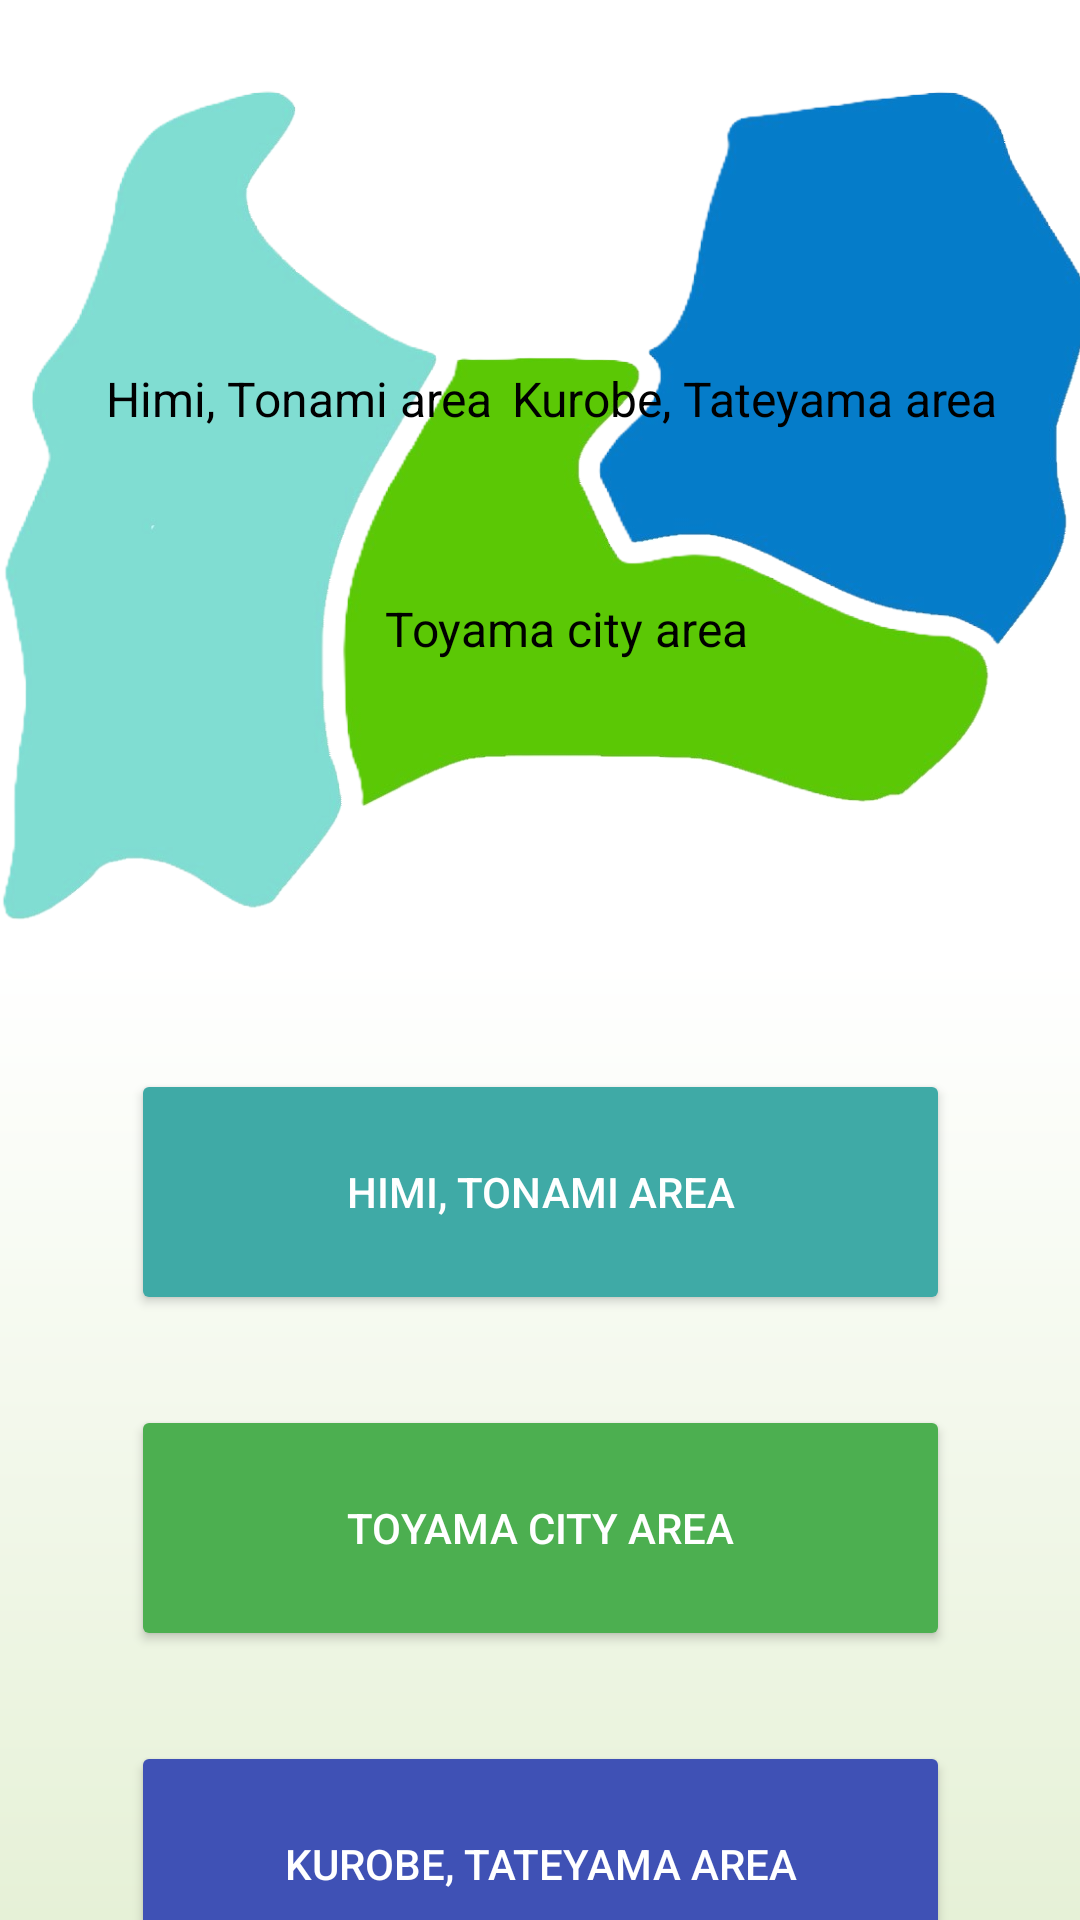

This screen was rendered from an Android layout file. Write that file and the resources it references.
<!-- AndroidManifest.xml: application theme Theme.TravelApp -->
<!-- res/layout/activity_choose_jp.xml -->
<?xml version="1.0" encoding="utf-8"?>
<androidx.constraintlayout.widget.ConstraintLayout xmlns:android="http://schemas.android.com/apk/res/android"
    xmlns:app="http://schemas.android.com/apk/res-auto"
    xmlns:tools="http://schemas.android.com/tools"
    android:layout_width="match_parent"
    android:layout_height="match_parent"
    android:background="@drawable/green_bg"
    tools:context=".Jp.ChooseKankouchiJp">

    <ImageView
        android:id="@+id/imageView2"
        android:layout_width="409dp"
        android:layout_height="310dp"
        app:layout_constraintBottom_toBottomOf="parent"
        app:layout_constraintEnd_toEndOf="parent"
        app:layout_constraintStart_toStartOf="parent"
        app:layout_constraintTop_toTopOf="parent"
        app:layout_constraintVertical_bias="0.049"
        app:srcCompat="@drawable/back_map" />


    <TextView
        android:id="@+id/textView"
        android:layout_width="wrap_content"
        android:layout_height="wrap_content"
        android:text="@string/himi_jp"
        android:textColor="@color/black"
        android:textSize="16sp"
        app:layout_constraintBottom_toBottomOf="@+id/imageView2"
        app:layout_constraintEnd_toEndOf="parent"
        app:layout_constraintHorizontal_bias="0.153"
        app:layout_constraintStart_toStartOf="parent"
        app:layout_constraintTop_toTopOf="@+id/imageView2"
        app:layout_constraintVertical_bias="0.367" />

    <TextView
        android:id="@+id/textView1"
        android:layout_width="wrap_content"
        android:layout_height="wrap_content"
        android:text="@string/kurobe_jp"
        android:textColor="@color/black"
        android:textSize="16sp"
        app:layout_constraintBottom_toBottomOf="@+id/imageView2"
        app:layout_constraintEnd_toEndOf="parent"
        app:layout_constraintHorizontal_bias="0.862"
        app:layout_constraintStart_toStartOf="parent"
        app:layout_constraintTop_toTopOf="@+id/imageView2"
        app:layout_constraintVertical_bias="0.367" />

    <TextView
        android:id="@+id/textView2"
        android:layout_width="wrap_content"
        android:layout_height="wrap_content"
        android:text="@string/toyama_jp"
        android:textColor="@color/black"
        android:textSize="16sp"
        app:layout_constraintBottom_toBottomOf="@+id/imageView2"
        app:layout_constraintEnd_toEndOf="parent"
        app:layout_constraintHorizontal_bias="0.537"
        app:layout_constraintStart_toStartOf="parent"
        app:layout_constraintTop_toTopOf="@+id/imageView2"
        app:layout_constraintVertical_bias="0.632" />

    <Button
        android:id="@+id/himi_btn"
        android:layout_width="273dp"
        android:layout_height="82dp"
        android:layout_marginTop="30dp"
        android:backgroundTint="#3FAAA6"
        android:shadowColor="@color/white"
        android:textColor="@color/white"
        android:text="@string/bt_himi_jp"
        app:layout_constraintEnd_toEndOf="parent"
        app:layout_constraintStart_toStartOf="parent"
        app:layout_constraintTop_toBottomOf="@+id/imageView2"
        app:rippleColor="#FFFFFF"
        app:strokeColor="@color/white" />

    <Button
        android:id="@+id/toyama_btn"
        android:layout_width="273dp"
        android:layout_height="82dp"
        android:layout_marginTop="30dp"
        android:backgroundTint="#4CAF50"
        android:shadowColor="@color/white"
        android:textColor="@color/white"
        android:text="@string/bt_toyama_jp"
        app:layout_constraintEnd_toEndOf="parent"
        app:layout_constraintStart_toStartOf="parent"
        app:layout_constraintTop_toBottomOf="@+id/himi_btn"
        app:rippleColor="#FFFFFF"
        app:strokeColor="@color/white" />

    <Button
        android:id="@+id/kurobe_btn"
        android:layout_width="273dp"
        android:layout_height="82dp"
        android:layout_marginTop="30dp"
        android:backgroundTint="#3F51B5"
        android:shadowColor="@color/white"
        android:textColor="@color/white"
        android:text="@string/bt_kurobe_jp"
        app:layout_constraintEnd_toEndOf="parent"
        app:layout_constraintStart_toStartOf="parent"
        app:layout_constraintTop_toBottomOf="@+id/toyama_btn"
        app:rippleColor="#FFFFFF"
        app:strokeColor="@color/white" />

</androidx.constraintlayout.widget.ConstraintLayout>
<!-- resources referenced by this layout -->
<resources>
  <color name="black">#FF000000</color>
  <color name="white">#FFFFFFFF</color>
  <!-- drawable back_map: png bitmap (drawable, 190943 bytes) -->
  <!-- drawable green_bg (drawable) -->
  <?xml version="1.0" encoding="utf-8"?>
  <shape xmlns:android="http://schemas.android.com/apk/res/android">
  
      <gradient
          android:startColor="#E6F1D7"
          android:centerColor="@color/white"
          android:endColor="@color/white"
          android:angle="90"/>
  </shape>
  <string name="bt_himi_jp">Himi, Tonami area</string>
  <string name="bt_kurobe_jp">Kurobe, Tateyama area</string>
  <string name="bt_toyama_jp">Toyama city area</string>
  <string name="himi_jp">Himi, Tonami area</string>
  <string name="kurobe_jp">Kurobe, Tateyama area</string>
  <string name="toyama_jp">Toyama city area</string>
  <style name="Theme.TravelApp" parent="Base.Theme.TravelApp" />
  <style name="Base.Theme.TravelApp" parent="Theme.Material3.DayNight.NoActionBar">
          
          <item name="colorPrimary">#ED5F77</item>
          <item name="colorPrimaryDark">#EFD2D7</item>
          <item name="colorAccent">@color/peach</item>
      </style>
  <color name="peach">#ffe7de</color>
</resources>
